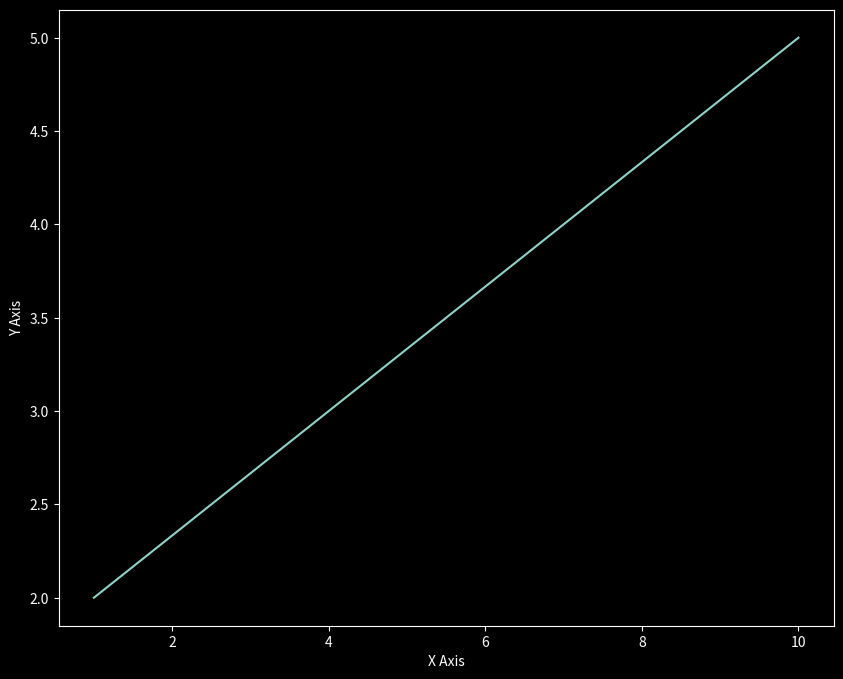

The script that saved this image:
import numpy as np
import matplotlib.pyplot as plt

print(np.random.randint(10))

plt.style.use("dark_background")
plt.figure(figsize=(10,8))
plt.plot([1.0, 10.0], [2.0, 5.0])
plt.xlabel("X Axis")
plt.ylabel("Y Axis")